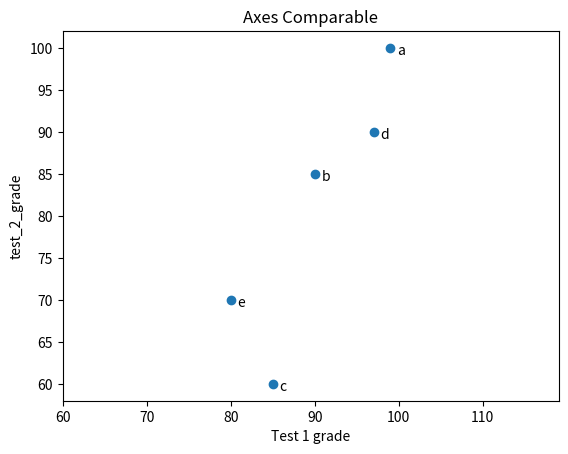

This figure's Python source: (Note: this script raises an exception after producing the figure.)
#!/usr/bin/env python3
# -*- coding: utf-8 -*-
"""
Created on Wed Oct 26 07:34:51 2022

[redacted]

Data Science do Zero
Ch03 - Visualização

Gráficos de dispersão

Obs: Quando incluimos uma chamada para plt.axis("equal"), o gráfico
mostra com mais precisão que a maior variação acontece em teste 2 
"""
import matplotlib.pyplot as plt

test_1_grades = [99,90,85,97,80]
test_2_grades = [100,85,60,90,70]
labels = ['a','b','c','d','e']

plt.scatter(test_1_grades, test_2_grades)
for label, test1_count, test2_count in zip(labels, test_1_grades, test_2_grades):
    plt.annotate(label, 
                 xy=(test1_count, test2_count),  # coloque o rótulo no respectivo ponto 
                 xytext=(5,-5),                  # mas levemnte deslocado
                 textcoords='offset points') 
plt.axis("equal")
plt.title("Axes Comparable")
plt.xlabel("Test 1 grade")
plt.ylabel("test_2_grade")
plt.savefig(r"../dszero/ch03/figura03_09.png")           
plt.show()